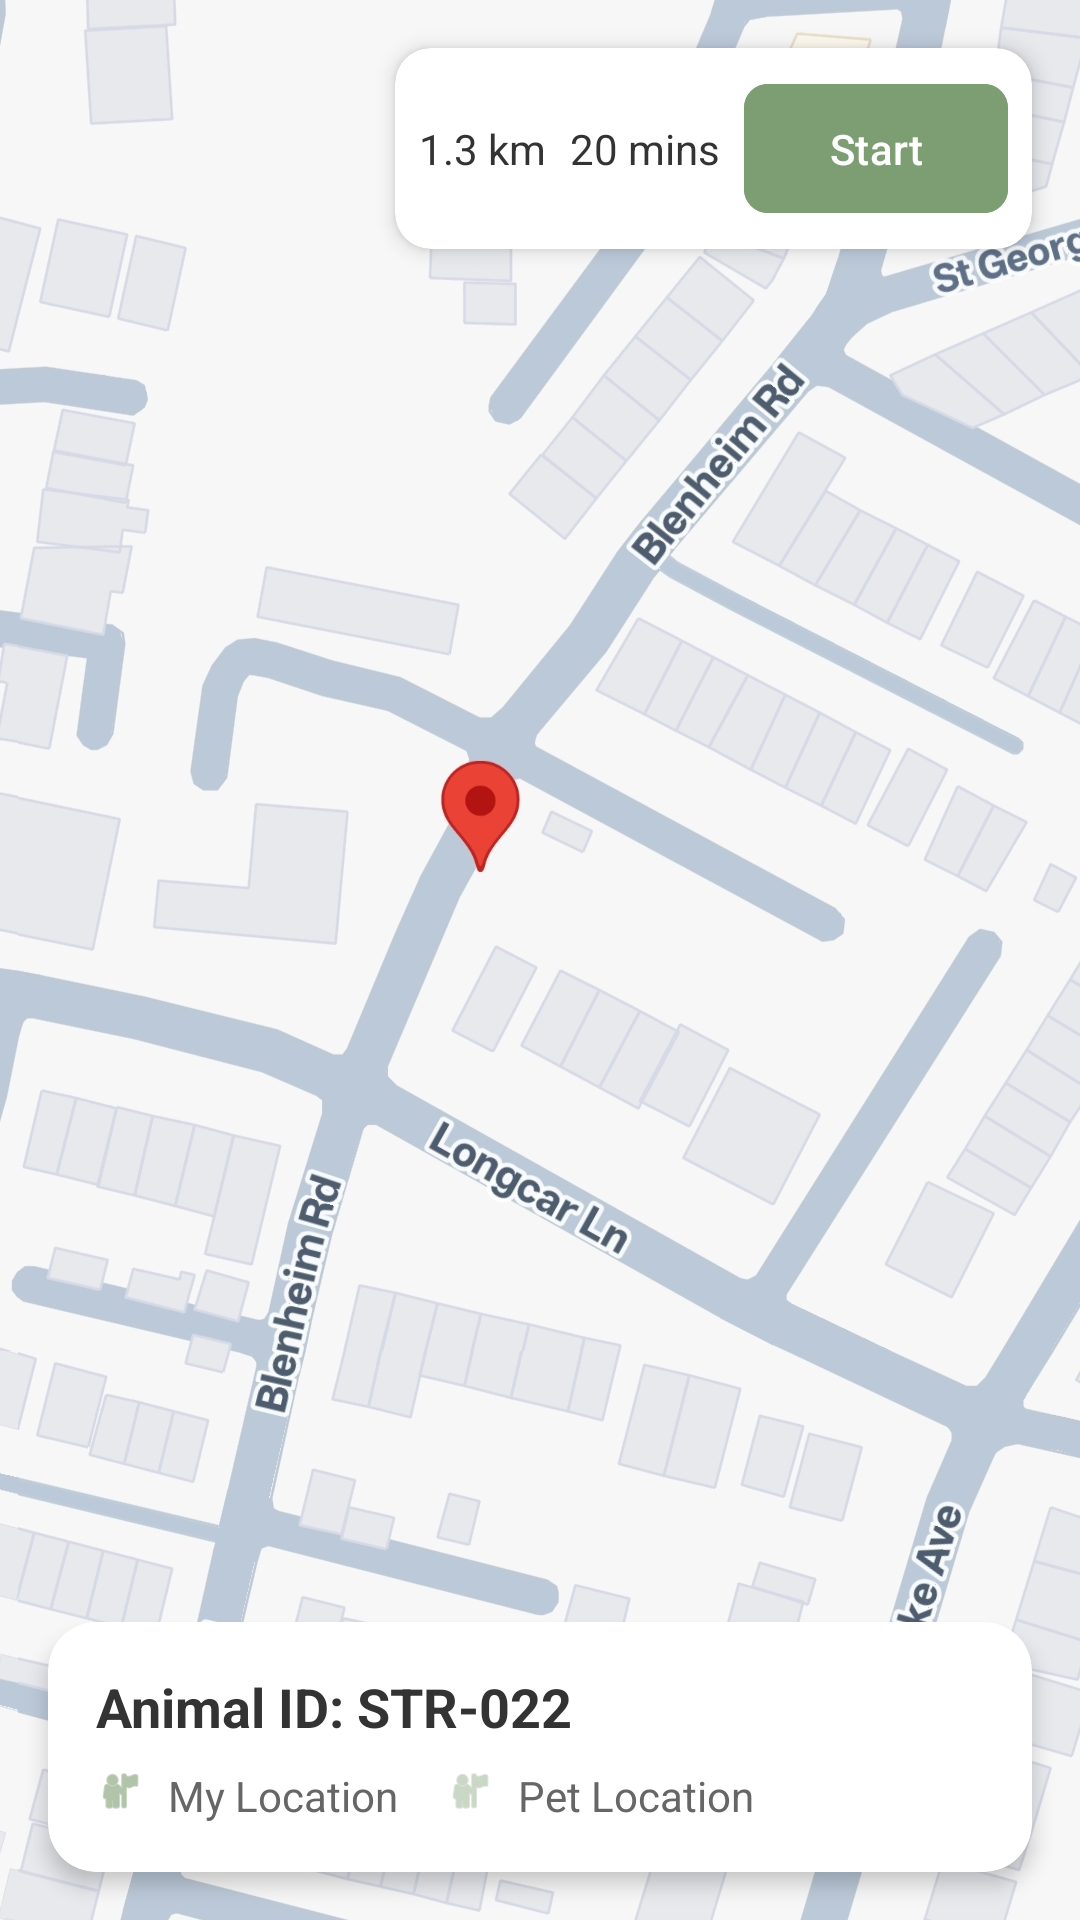

Reconstruct the res/layout file that produces this screen, plus the resources it refers to.
<!-- AndroidManifest.xml: application theme Theme.PawConnect -->
<!-- res/layout/activity_main3.xml -->
<?xml version="1.0" encoding="utf-8"?>
<androidx.constraintlayout.widget.ConstraintLayout
    xmlns:android="http://schemas.android.com/apk/res/android"
    xmlns:app="http://schemas.android.com/apk/res-auto"
    android:layout_width="match_parent"
    android:layout_height="match_parent"
    android:background="@color/background">

    <ImageView
        android:id="@+id/map_snapshot"
        android:layout_width="0dp"
        android:layout_height="match_parent"
        android:scaleType="centerCrop"
        android:src="@drawable/map_snapshot"
        app:layout_constraintTop_toTopOf="parent"
        app:layout_constraintBottom_toTopOf="@id/bottom_card"
        app:layout_constraintStart_toStartOf="parent"
        app:layout_constraintEnd_toEndOf="parent" />

    <androidx.cardview.widget.CardView
        android:id="@+id/overlay_card"
        android:layout_width="wrap_content"
        android:layout_height="wrap_content"
        android:layout_margin="16dp"
        app:cardBackgroundColor="@color/card_background"
        app:cardCornerRadius="12dp"
        app:cardElevation="4dp"
        app:layout_constraintTop_toTopOf="@id/map_snapshot"
        app:layout_constraintEnd_toEndOf="parent">

        <LinearLayout
            android:layout_width="wrap_content"
            android:layout_height="wrap_content"
            android:orientation="horizontal"
            android:padding="8dp">

            <TextView
                android:layout_width="wrap_content"
                android:layout_height="wrap_content"
                android:text="1.3 km"
                android:textColor="@color/text_primary"
                android:textSize="14sp" />

            <TextView
                android:layout_width="wrap_content"
                android:layout_height="wrap_content"
                android:layout_marginStart="8dp"
                android:text="20 mins"
                android:textColor="@color/text_primary"
                android:textSize="14sp" />

            <com.google.android.material.button.MaterialButton
                android:layout_width="wrap_content"
                android:layout_height="wrap_content"
                android:layout_marginStart="8dp"
                android:text="Start"
                style="@style/ButtonStyle" />
        </LinearLayout>
    </androidx.cardview.widget.CardView>

    <androidx.cardview.widget.CardView
        android:id="@+id/bottom_card"
        android:layout_width="0dp"
        android:layout_height="wrap_content"
        android:layout_margin="16dp"
        app:cardBackgroundColor="@color/card_background"
        app:cardCornerRadius="16dp"
        app:cardElevation="4dp"
        app:layout_constraintBottom_toBottomOf="parent"
        app:layout_constraintEnd_toEndOf="parent"
        app:layout_constraintStart_toStartOf="parent">

        <LinearLayout
            android:layout_width="match_parent"
            android:layout_height="wrap_content"
            android:orientation="vertical"
            android:padding="16dp">

            <TextView
                android:layout_width="wrap_content"
                android:layout_height="wrap_content"
                android:text="Animal ID: STR-022"
                android:textColor="@color/text_primary"
                android:textSize="18sp"
                android:textStyle="bold" />

            <LinearLayout
                android:layout_width="match_parent"
                android:layout_height="wrap_content"
                android:layout_marginTop="8dp"
                android:orientation="horizontal">

                <ImageView
                    android:layout_width="16dp"
                    android:layout_height="16dp"
                    android:src="@android:drawable/ic_menu_myplaces"
                    android:tint="@color/primary" />

                <TextView
                    android:layout_width="wrap_content"
                    android:layout_height="wrap_content"
                    android:layout_marginStart="8dp"
                    android:text="My Location"
                    android:textColor="@color/text_secondary" />

                <ImageView
                    android:layout_width="16dp"
                    android:layout_height="16dp"
                    android:layout_marginStart="16dp"
                    android:src="@android:drawable/ic_menu_myplaces"
                    app:tint="@color/accent" />

                <TextView
                    android:layout_width="wrap_content"
                    android:layout_height="wrap_content"
                    android:layout_marginStart="8dp"
                    android:text="Pet Location"
                    android:textColor="@color/text_secondary" />
            </LinearLayout>
        </LinearLayout>
    </androidx.cardview.widget.CardView>

</androidx.constraintlayout.widget.ConstraintLayout>
<!-- resources referenced by this layout -->
<resources>
  <color name="accent">#A8BDA0</color>
  <color name="background">#F0F4EF</color>
  <color name="card_background">#FFFFFF</color>
  <color name="primary">#7D9D72</color>
  <color name="text_primary">#333333</color>
  <color name="text_secondary">#666666</color>
  <!-- drawable map_snapshot: jpg bitmap (drawable, 458622 bytes) -->
  <style name="ButtonStyle">
          <item name="android:backgroundTint">@color/primary</item>
          <item name="android:textColor">@color/card_background</item>
          <item name="android:padding">12dp</item>
          <item name="cornerRadius">8dp</item>
      </style>
  <style name="Theme.PawConnect" parent="Base.Theme.PawConnect" />
  <style name="Base.Theme.PawConnect" parent="Theme.Material3.DayNight.NoActionBar">
          
          
      </style>
</resources>
